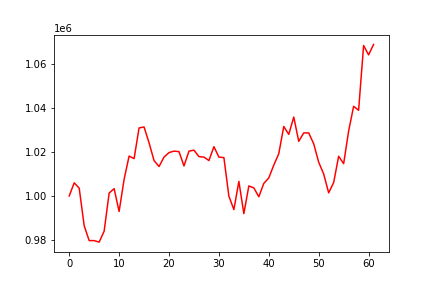

Source data for this figure (header and first rows):
, 0
0, 1000000
1, 1005987
2, 1003534
3, 986420
4, 979670
5, 979670
6, 978985
7, 983955
8, 1001298
9, 1003322
10, 992929
11, 1007567
12, 1018147
13, 1016998
14, 1030956
15, 1031407
16, 1024192
17, 1016108
18, 1013397
19, 1017692
20, 1019741
21, 1020406
22, 1020180
23, 1013661
24, 1020408
25, 1020842
26, 1017910
27, 1017692
28, 1016112
29, 1022425
30, 1017686
31, 1017457
32, 999888
33, 993792
34, 1006624
35, 991956
36, 1004564
37, 1003678
38, 999629
39, 1005719
40, 1008215
41, 1014048
42, 1019246
43, 1031636
44, 1028029
45, 1035917
46, 1024868
47, 1028698
48, 1028698
49, 1023724
50, 1015377
51, 1009972
52, 1001417
53, 1006131
54, 1018069
55, 1014705
56, 1029557
57, 1040810
58, 1039003
59, 1068494
... 2 more rows
